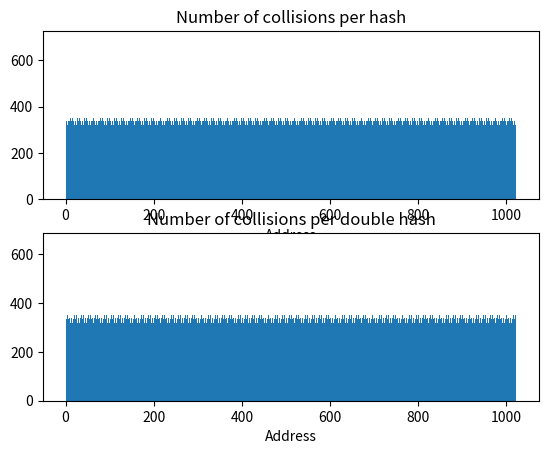

Write the Python code that produced this figure.
#!/usr/bin/env python3
import matplotlib.pyplot as plt  # pylint: disable=import-error

HASHING_PRIME = 23
REGISTER_MAP_SIZE = 0x3FF
BYTES_PER_REG = 4

# From ST32F413 datasheet
REGISTER_ADDRESS_REGIONS = [
  (0x40000000, 0x40007FFF),
  (0x40010000, 0x400107FF),
  (0x40011000, 0x400123FF),
  (0x40012C00, 0x40014BFF),
  (0x40015000, 0x400153FF),
  (0x40015800, 0x40015BFF),
  (0x40016000, 0x400167FF),
  (0x40020000, 0x40021FFF),
  (0x40023000, 0x400233FF),
  (0x40023800, 0x40023FFF),
  (0x40026000, 0x400267FF),
  (0x50000000, 0x5003FFFF),
  (0x50060000, 0x500603FF),
  (0x50060800, 0x50060BFF),
  (0x50060800, 0x50060BFF),
  (0xE0000000, 0xE00FFFFF)
]

def hash(reg_addr):
  return (((reg_addr >> 16) ^ ((((reg_addr + 1) & 0xFFFF) * HASHING_PRIME) & 0xFFFF)) & REGISTER_MAP_SIZE)

# Calculate hash for each address
hashes = []
double_hashes = []
for (start_addr, stop_addr) in REGISTER_ADDRESS_REGIONS:
  for addr in range(start_addr, stop_addr +1, BYTES_PER_REG):
    h = hash(addr)
    hashes.append(h)
    double_hashes.append(hash(h))

# Make histograms
plt.subplot(2, 1, 1)
plt.hist(hashes, bins=REGISTER_MAP_SIZE)
plt.title("Number of collisions per hash")
plt.xlabel("Address")

plt.subplot(2, 1, 2)
plt.hist(double_hashes, bins=REGISTER_MAP_SIZE)
plt.title("Number of collisions per double hash")
plt.xlabel("Address")
plt.show()
